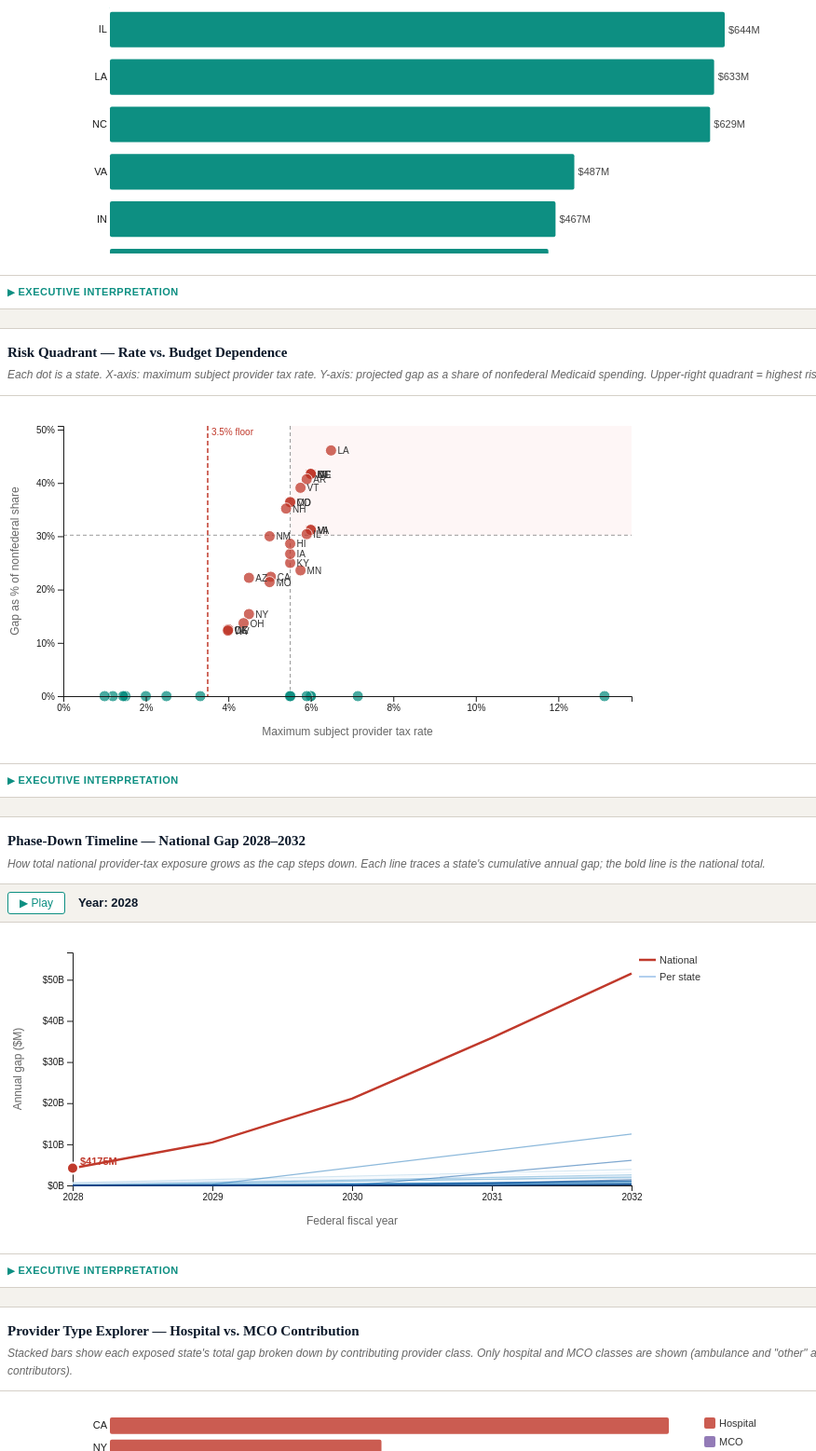
D3 v7 page, settled after 480 driven frames (8 s of simulated time); the page loaded 1 data file(s).


// ════════════════════════════════════════════════════════════════════
// Utilities
// ════════════════════════════════════════════════════════════════════
function escHtml(s) {
  return String(s).replace(/&/g,'&amp;').replace(/</g,'&lt;').replace(/>/g,'&gt;').replace(/"/g,'&quot;');
}

// ════════════════════════════════════════════════════════════════════
// Top-level tab switching
// ════════════════════════════════════════════════════════════════════
document.getElementById('tab-bar').addEventListener('click', function(e) {
  const btn = e.target.closest('.tab-btn');
  if (!btn) return;
  const tabId = btn.dataset.tab;

  document.querySelectorAll('.tab-btn').forEach(b => b.classList.remove('active'));
  document.querySelectorAll('.tab-panel').forEach(p => p.classList.remove('active'));

  btn.classList.add('active');
  document.getElementById('tab-' + tabId).classList.add('active');
});

// ════════════════════════════════════════════════════════════════════
// Narrative tell/show/so-what builder
// ════════════════════════════════════════════════════════════════════
function buildNarrative(containerId, narr, chartPath) {
  if (!narr) return;
  const el = document.getElementById(containerId);
  if (!el) return;

  const tabs = [
    { key: "tell", label: "Tell me" },
    { key: "show", label: "Show me" },
    { key: "sowhat", label: "So what" },
    { key: "verify", label: "Claims to verify" },
  ];

  let tabsHtml = '<div class="narrative-tabs">';
  tabs.forEach((t, i) => {
    tabsHtml += `<button class="ntab${i === 0 ? ' active' : ''}" data-ntab="${t.key}" data-container="${containerId}">${escHtml(t.label)}</button>`;
  });
  tabsHtml += '</div>';

  const tellHtml = `<div class="npanel active" id="${containerId}-tell"><p>${escHtml(narr.tell_me || '')}</p></div>`;

  const sm = narr.show_me || {};
  const chartHtml = chartPath
    ? `<img class="chart-img" src="${escHtml(chartPath)}" alt="Chart"
         onerror="this.outerHTML='<div class=\\'chart-missing\\'>Chart not available</div>'">`
    : '';
  const showHtml = `<div class="npanel" id="${containerId}-show">
    ${chartHtml}
    <p><strong>Computation:</strong> ${escHtml(sm.computation || '')}</p>
    <p><strong>Figure:</strong> ${escHtml(sm.figure_description || '')}</p>
    <p class="sources"><strong>Sources:</strong> ${(sm.sources || []).map(escHtml).join(' · ')}</p>
  </div>`;

  const sw = narr.so_what || {};
  const sb = sw.stakeholder_balance;
  let sowhatHtml = `<div class="npanel" id="${containerId}-sowhat">
    <p>${escHtml(sw.implication || '')}</p>`;
  if (sb && (sb.supporters || sb.critics)) {
    sowhatHtml += `<div class="stakeholder-grid">
      <div class="stakeholder-box"><strong>Supporters argue</strong>${escHtml(sb.supporters || '')}</div>
      <div class="stakeholder-box"><strong>Critics argue</strong>${escHtml(sb.critics || '')}</div>
    </div>
    <p style="margin-top:10px;font-size:12px;color:var(--muted);font-style:italic">
      This tool does not signal which argument is correct. Both are presented as stated by knowledgeable advocates. See NEUTRALITY.md.
    </p>`;
  }
  sowhatHtml += '</div>';

  const claims = narr.claims_to_verify || [];
  const verifyHtml = `<div class="npanel" id="${containerId}-verify">
    <ul class="verify-list">${claims.map(c => `<li>${escHtml(c)}</li>`).join('')}</ul>
  </div>`;

  el.innerHTML = tabsHtml + tellHtml + showHtml + sowhatHtml + verifyHtml;
}

document.addEventListener('click', function(e) {
  const btn = e.target.closest('.ntab');
  if (!btn) return;
  const key = btn.dataset.ntab;
  const cid = btn.dataset.container;
  const el = document.getElementById(cid);
  if (!el) return;
  el.querySelectorAll('.ntab').forEach(t => t.classList.remove('active'));
  el.querySelectorAll('.npanel').forEach(p => p.classList.remove('active'));
  btn.classList.add('active');
  const panel = document.getElementById(`${cid}-${key}`);
  if (panel) panel.classList.add('active');
});

// ════════════════════════════════════════════════════════════════════
// Table builders
// ════════════════════════════════════════════════════════════════════
function buildProviderTaxTable(rows) {
  const thead = `<tr>
    <th>State</th><th>Exp.</th><th>Max Subject Rate</th>
    <th>Exposed</th><th>Final Gap $M</th><th>% of Nonfed Share</th><th>Classes at Risk</th>
  </tr>`;
  const tbody = rows.map(r => {
    const classBreakdown = r.gap_by_class
      ? Object.entries(r.gap_by_class).map(([c, v]) => `${c}: $${v}M`).join(', ')
      : '';
    return `<tr>
      <td>${escHtml(r.state)}</td>
      <td>${r.expansion ? '✓' : '–'}</td>
      <td class="${r.provider_tax_rate > 3.5 ? 'above-cap' : ''}">${r.provider_tax_rate.toFixed(1)}%</td>
      <td>${r.exposed ? '<span class="tier-badge tier-High">Yes</span>' : '<span class="tier-badge tier-Low">No</span>'}</td>
      <td>${r.exposed ? '$' + r.final_gap_millions.toLocaleString() + 'M' : '–'}</td>
      <td>${r.exposed ? r.gap_share_of_nonfederal_pct.toFixed(1) + '%' : '–'}</td>
      <td style="font-size:11px;color:var(--muted)">${escHtml(classBreakdown)}</td>
    </tr>`;
  }).join('');
  document.querySelector('#tbl-provider_tax thead').innerHTML = thead;
  document.querySelector('#tbl-provider_tax tbody').innerHTML = tbody;
}

function buildWRTable(rows) {
  const thead = `<tr>
    <th>State</th><th>Subject Adults</th>
    <th>Already Working/Exempt</th><th>Modeled Loss</th><th>Loss % of Subject</th><th>Status</th>
  </tr>`;
  const tbody = rows.map(r => `<tr>
    <td>${escHtml(r.state)}</td>
    <td>${r.subject_adults.toLocaleString()}</td>
    <td>${r.already_working_or_exempt.toLocaleString()}</td>
    <td>${r.modeled_coverage_loss.toLocaleString()}</td>
    <td>${r.loss_pct_of_subject.toFixed(1)}%</td>
    <td>${escHtml(r.status || '')}</td>
  </tr>`).join('');
  document.querySelector('#tbl-work_requirements thead').innerHTML = thead;
  document.querySelector('#tbl-work_requirements tbody').innerHTML = tbody;
}

// ════════════════════════════════════════════════════════════════════
// Scaffold tab renderer
// ════════════════════════════════════════════════════════════════════
function buildScaffoldTab(containerId, info) {
  const el = document.getElementById(containerId);
  if (!el || !info) return;

  el.innerHTML = `
    <div class="section-head">
      <h2>${escHtml(info.label)}</h2>
    </div>

    <div class="in-progress-banner">
      <h3>In progress — no state-level findings published yet</h3>
      <p>The analytical method for this tab is designed and documented below.
         State-level results will appear here once the required data source is ingested.
         Until then, <strong>no results are displayed</strong> — showing fabricated or
         seed-derived figures here would misrepresent the state of the analysis.</p>
    </div>

    <div class="method-box">
      <h3>Analytical question</h3>
      <p>${escHtml(info.analytical_question)}</p>
    </div>

    <div class="method-box">
      <h3>Method</h3>
      <p>${escHtml(info.method)}</p>
    </div>

    <div class="method-box">
      <h3>Primary data source</h3>
      <p>${escHtml(info.data_source)}</p>
      <p class="source-link"><a href="${escHtml(info.source_url)}" target="_blank" rel="noopener">${escHtml(info.source_url)}</a></p>
    </div>

    <div class="method-box">
      <h3>What is needed to complete this tab</h3>
      <p>${escHtml(info.why_in_progress)}</p>
    </div>
  `;
}

// ════════════════════════════════════════════════════════════════════
// Data & Methods tab
// ════════════════════════════════════════════════════════════════════
function buildDataMethodsTab(sources, validation) {
  const grid = document.getElementById('data-sources-grid');
  if (!grid) return;

  if (!sources || !sources.length) {
    grid.innerHTML = '<p style="color:var(--muted)">No data sources manifest available.</p>';
    return;
  }

  grid.innerHTML = sources.map(s => {
    const tierClass = 'tier-' + (s.tier || 'api');
    const statusIcon = {current:'●', stale:'◐', missing:'○', unavailable:'–'}[s.status] || '?';
    const statusColor = {current:'var(--low)', stale:'#f39c12', missing:'var(--high)', unavailable:'var(--muted)'}[s.status] || 'var(--muted)';
    const asOf = s.last_updated ? `As of ${s.last_updated}` : 'Never fetched';
    const valBadge = s.validate_against
      ? `<span style="font-size:11px;color:var(--muted)">Validates against: ${escHtml(s.validate_against)}</span>`
      : '';

    return `<div class="source-card">
      <div class="source-card-header">
        <h3>${escHtml(s.name)}</h3>
        <span class="tier-pill ${escHtml(tierClass)}">${escHtml(s.tier)}</span>
      </div>
      <div class="source-meta">
        <span style="color:${statusColor}">${statusIcon}</span>
        ${escHtml(asOf)} · ${escHtml(s.refresh_frequency || '')}
        ${s.row_count != null ? ` · ${s.row_count.toLocaleString()} rows` : ''}
        ${s.validation_status && s.validation_status !== 'pending'
          ? ` · Validation: <strong>${escHtml(s.validation_status)}</strong>` : ''}
      </div>
      <p style="margin-top:8px;font-size:13px">${escHtml(s.description || '')}</p>
      ${s.url ? `<p class="source-meta" style="margin-top:4px"><a href="${escHtml(s.url)}" target="_blank" rel="noopener">${escHtml(s.url)}</a></p>` : ''}
      ${s.expected_filename ? `<p class="source-meta" style="margin-top:4px">Manual file: <code>data/inbox/${escHtml(s.expected_filename)}</code></p>` : ''}
      ${valBadge}
    </div>`;
  }).join('');

  // Validation results
  const valEl = document.getElementById('validation-results');
  if (!valEl || !validation) return;

  const valHtml = Object.entries(validation).map(([key, v]) => {
    const cls = 'val-' + (v.result || 'data_unavailable');
    const icons = {pass: '✓', flag: '⚠', data_unavailable: '–', error: '✗'};
    const icon = icons[v.result] || '?';
    return `<div class="validation-result ${escHtml(cls)}" style="margin-bottom:10px;padding:12px 16px;border-radius:4px">
      <strong>${icon} ${escHtml(v.check || key)}</strong><br>
      <span style="font-size:12px">${escHtml(v.description || '')}</span><br>
      <span style="font-size:12px;margin-top:4px;display:block">${escHtml(v.notes || '')}</span>
      ${v.source ? `<span style="font-size:11px;color:var(--muted);display:block;margin-top:4px">Source: ${escHtml(v.source)}</span>` : ''}
      ${v.workbench_top_exposed && v.workbench_top_exposed.length
        ? `<span style="font-size:11px;color:var(--muted);display:block;margin-top:4px">Workbench top exposed: ${v.workbench_top_exposed.slice(0,5).join(', ')}</span>` : ''}
      ${v.kff_top_states && v.kff_top_states.length
        ? `<span style="font-size:11px;color:var(--muted);display:block">KFF top states: ${v.kff_top_states.slice(0,5).join(', ')}</span>` : ''}
    </div>`;
  }).join('');

  valEl.innerHTML = valHtml || '<p style="color:var(--muted)">No validation results available.</p>';
}

// ════════════════════════════════════════════════════════════════════
// How It Works page (static prose)
// ════════════════════════════════════════════════════════════════════
function buildHowItWorks() {
  const el = document.getElementById('how-it-works-content');
  if (!el) return;

  el.innerHTML = `
<h2>What is this tool?</h2>
<p>The Medicaid Financing Workbench is a public-interest research tool that tracks
how the 2025 federal budget law — commonly called the "One Big Beautiful Bill" —
affects state Medicaid programs. It is designed for policy analysts, journalists,
and state officials who need clear, documented answers without wading through
hundreds of pages of legislation and agency reports.</p>

<p>The tool answers one central question: <strong>which states face the most
significant Medicaid financing pressure from this law, and why?</strong>
It organizes that question across four areas: provider taxes, home- and
community-based services, managed care, and dual-eligible spending.</p>

<div class="callout"><p>This is an analyst's tool, not an advocacy document.
Numbers are never adjusted to support a conclusion. Where experts disagree about
a policy's effects, the tool presents both sides' strongest arguments and lets
readers draw their own conclusions.</p></div>

<h2>What problem does it solve?</h2>
<p>Medicaid data is scattered across dozens of federal and state sources — CMS
financial reports, Census population estimates, KFF analyses, legislative budget
scores, and state waiver filings. Each source uses different definitions, different
timeframes, and different geographic breakdowns. Connecting them requires
significant effort even for experienced researchers.</p>

<p>This workbench standardizes and documents that process. It pulls from the
same authoritative sources a policy analyst would consult, applies a consistent
methodology across all 50 states plus D.C., and records exactly where every
number came from and when it was retrieved. The result is an analysis that can
be verified, replicated, and updated as new data becomes available.</p>

<h2>The policy background</h2>
<p>Medicaid is jointly funded by the federal government and the states. On average,
the federal government pays about 65 cents of every Medicaid dollar; states pay
the rest. The exact federal share varies by state income levels, with poorer states
receiving more federal help.</p>

<p>To raise their share of the cost, most states levy <strong>provider taxes</strong>:
small fees charged to hospitals, nursing homes, managed care plans, and other
providers. States use the revenue from these taxes to draw down additional federal
matching funds. The 2025 law placed new restrictions on this practice:</p>
<ul>
  <li><strong>No new taxes:</strong> States can no longer create new provider taxes
      or raise existing ones, effective July 2025.</li>
  <li><strong>Phased reduction:</strong> For expansion states, the ceiling on existing
      taxes steps down from 6% to 3.5% of net patient revenue between 2028 and 2032.
      States with taxes above 3.5% must cut the tax, find other revenue, or cut
      services.</li>
  <li><strong>Two exemptions:</strong> Nursing facility and ICF/IID (care for people
      with intellectual disabilities) provider taxes are entirely exempt from the
      phase-down. Only hospital, managed care organization, ambulance, and "other"
      provider taxes are subject to the new ceiling.</li>
</ul>
<p>The Congressional Budget Office estimated these provider-tax provisions will
reduce federal Medicaid spending by <strong>$226 billion over ten years</strong>.
Total Medicaid reductions from the full law are estimated at
<strong>$911 billion over ten years</strong>.</p>

<h2>How data moves through the system</h2>
<p>This is a <strong>batch-driven, reproducible research system</strong> — not a
real-time dashboard. Outputs are generated on a scheduled or manually triggered
basis, not continuously. Here is how data flows from source to screen:</p>

<h3>Step 1 — Collection</h3>
<p>Data is collected from three types of sources:</p>
<ul>
  <li><strong>Automated pulls:</strong> Some government sources publish data through
      structured feeds or databases. These are retrieved automatically on a
      weekly or annual schedule. No human action is needed once the schedule is
      configured.</li>
  <li><strong>Manual downloads:</strong> Some important sources — particularly
      provider-tax tables from KFF and managed care enrollment reports from CMS —
      are only published as downloadable files, not via a feed. A researcher
      downloads these periodically and adds them to the system. The site always
      shows when each file was last refreshed.</li>
  <li><strong>PDF extraction:</strong> Some data is only published in PDF format.
      The workbench can read tables from these PDFs once the file is provided.
      Results are flagged as potentially imperfect, since PDF layouts vary.</li>
</ul>

<h3>Step 2 — Cleaning and standardization</h3>
<p>All collected data is processed using Python scripts that standardize state
names, align fiscal-year definitions, filter to the relevant population, and
flag any values that fall outside expected ranges. The cleaned output is a
structured dataset organized by state, year, and program type.</p>

<h3>Step 3 — Analysis</h3>
<p>Two analytical tools are used, each for a different purpose:</p>
<ul>
  <li><strong>Python</strong> handles the core computations: calculating each state's
      provider-tax exposure, estimating coverage losses, assembling the per-state
      financing picture, and generating the interactive charts shown in the
      Financing tab. Python also manages the data pipeline from collection
      through to final output.</li>
  <li><strong>R</strong> is used for statistical analysis and publication-quality
      charts. R scripts validate key aggregates against independent sources,
      produce figures suitable for policy briefs, and run trend analyses across
      fiscal years. R is run separately by a researcher and produces outputs
      — charts, tables — that are then incorporated into the workbench.
      R is not running in the background when you view this site.</li>
</ul>

<h3>Step 4 — Output</h3>
<p>The analysis produces a single data file that this site reads when you load it.
Charts, tables, and narrative text are all generated from that file. When the
file is regenerated after a data refresh, everything on the site updates
automatically. If the file cannot be generated — because a required source is
missing — the site falls back to clearly labeled illustrative values rather
than failing silently or inventing numbers.</p>

<h2>What is automated vs. what is manual</h2>
<h3>Automated</h3>
<ul>
  <li>Weekly retrieval of CMS financial data and Census population estimates</li>
  <li>Data cleaning, standardization, and validation scripts</li>
  <li>Chart generation and site publishing (via GitHub Actions)</li>
</ul>
<h3>Manual</h3>
<ul>
  <li>Downloading and uploading KFF provider-tax tables (quarterly)</li>
  <li>Downloading CMS managed care enrollment reports (annually)</li>
  <li>Triggering a site rebuild after new data is added</li>
  <li>Running R-based statistical analyses and incorporating outputs</li>
</ul>

<h2>What is real vs. in progress</h2>
<h3>Implemented and real</h3>
<ul>
  <li>The Financing tab: provider-tax cap exposure analysis across all 50 states
      and D.C., using per-class tax rate data so that exempt classes (nursing
      facilities, ICF/IID) are correctly excluded from the exposure calculation.</li>
  <li>Work-requirements coverage-loss model, shown as a downstream consequence
      of the financing changes in the same tab.</li>
  <li>The full data collection and validation framework.</li>
  <li>The Data &amp; Methods tab, which shows every source, its freshness, and
      its validation status.</li>
</ul>
<h3>In progress — no findings published yet</h3>
<ul>
  <li>HCBS (home- and community-based services) tab: method is documented;
      state-level results will appear once the required data is ingested.</li>
  <li>Managed Care tab: same status.</li>
  <li>Dual Eligibles tab: same status.</li>
</ul>
<div class="callout"><p>Sections marked "In progress" contain no fabricated
findings. The analytical approach is described, but no state-level numbers
are shown until real data is available. Showing placeholder figures would
misrepresent the state of the analysis.</p></div>

<h2>Known limitations</h2>
<ul>
  <li><strong>Data lag:</strong> CMS financial reports are typically published
      12–18 months after the end of a fiscal year. The most recent data may
      not reflect recent policy changes.</li>
  <li><strong>State reporting variation:</strong> States submit Medicaid data
      using different definitions and categorizations. The workbench applies a
      consistent framework, but some state-level figures involve judgment calls
      about how to match categories.</li>
  <li><strong>PDF quality:</strong> Tables extracted from PDFs may contain
      errors if the original PDF layout is complex. All PDF-sourced data is
      flagged for manual review.</li>
  <li><strong>Manual refresh cadence:</strong> Sources that require manual
      downloading are only as current as the last time a researcher updated
      them. The Data &amp; Methods tab shows the "as of" date for each source.</li>
  <li><strong>Snapshots in time:</strong> All outputs represent what the data
      showed when the site was last rebuilt. They do not update automatically
      when new information becomes available.</li>
</ul>

<h2>Design principles</h2>
<div class="callout"><p><strong>No data is invented.</strong> The computed figures
in this tool trace directly back to source documents. The narrative text is
generated from those figures, never the other way around. When a source is
unavailable, the tool says so rather than estimating.</p></div>

<div class="callout"><p><strong>All outputs trace back to sources.</strong>
Every number links to the data file it came from, the source that data file
came from, and the date it was retrieved. The Data &amp; Methods tab is a
complete record of what was used and when.</p></div>

<div class="callout"><p><strong>Conflicting interpretations are preserved.</strong>
Where experts genuinely disagree — for example, about whether provider taxes
represent illegitimate cost-shifting or legitimate state revenue — the tool
presents the strongest version of each argument. It does not signal which is
correct. The goal is to help readers understand the debate, not to resolve it
for them.</p></div>

<div class="callout"><p><strong>Transparency over automation.</strong>
The system is designed to be understood and verified by a human reviewer, not
just to produce outputs quickly. Every analysis panel includes a checklist of
specific claims a reviewer should confirm before citing the numbers publicly.</p></div>

<h2>Future enhancements — not currently implemented</h2>
<p>The following capabilities are planned for future versions of this workbench.
<strong>None of them are active features in the current system.</strong></p>
<ul>
  <li><strong>AI research assistant:</strong> An optional question-answering tool
      that would let users ask questions in plain language and receive answers
      grounded in specific source documents. LLMs would be used only for
      summarization — no numbers would be generated by AI.</li>
  <li><strong>Scheduled automated ingestion:</strong> Full automation of all
      data collection steps, including sources that currently require manual
      downloads, via nightly or weekly scheduled jobs.</li>
  <li><strong>Interactive real-time dashboarding:</strong> A version of this
      site that updates continuously as new data becomes available, rather
      than on a manually triggered rebuild cycle.</li>
  <li><strong>Expanded state-level modeling:</strong> Predictive scenarios
      showing how different policy choices would affect state financing over
      a 10-year window, calibrated to each state's specific program mix.</li>
  <li><strong>Collaborative annotation:</strong> A system allowing researchers
      at different organizations to flag, correct, and annotate specific data
      points, with a public record of those annotations.</li>
</ul>

<p style="margin-top:32px;font-size:12px;color:var(--muted)">
Medicaid Financing Workbench — open source, reproducible policy analysis.<br>
Data sources: CMS Financial Management Reports (CMS-64), KFF State Health Facts,
U.S. Census Bureau American Community Survey.<br>
Policy parameters sourced from KFF "5 Key Facts About Medicaid and Provider Taxes"
(Dec 2025, updated Feb 2026) and the KFF reconciliation law tracker.
</p>
  `;
}

// ════════════════════════════════════════════════════════════════════
// D3 Visualization helpers
// ════════════════════════════════════════════════════════════════════
function gapAtCap(row, cap) {
  if (!row.exposed || row.provider_tax_rate <= cap) return 0;
  return Math.max(0, (row.provider_tax_rate - cap) / (row.provider_tax_rate - 3.5) * row.final_gap_millions);
}

const CAP_SCHEDULE = { 2028: 5.5, 2029: 5.0, 2030: 4.5, 2031: 4.0, 2032: 3.5 };
const YEARS = [2028, 2029, 2030, 2031, 2032];

function makeTooltip() {
  const tip = d3.select('body').append('div').attr('class', 'tooltip-d3').style('opacity', 0);
  return tip;
}

function showTip(tip, html, event) {
  tip.html(html).style('opacity', 1)
    .style('left', (event.clientX + 14) + 'px')
    .style('top',  (event.clientY - 10) + 'px');
}

function hideTip(tip) { tip.style('opacity', 0); }

// ── 1. Risk Simulator ──────────────────────────────────────────────
function buildRiskSimulator(ptRows) {
  const slider = document.getElementById('cap-slider');
  const display = document.getElementById('cap-display');
  const statsEl = document.getElementById('cap-stats');
  const container = document.getElementById('viz-risk-simulator-chart');
  if (!container || !slider) return;

  const exposed = ptRows.filter(r => r.exposed && r.final_gap_millions > 0);
  if (!exposed.length) { container.innerHTML = '<p style="color:var(--muted);padding:20px">No exposed states in data.</p>'; return; }

  const W = Math.min(container.clientWidth || 860, 860);
  const margin = { top: 6, right: 90, bottom: 30, left: 110 };
  const H = Math.max(exposed.length * 22 + margin.top + margin.bottom, 200);
  const innerW = W - margin.left - margin.right;
  const innerH = H - margin.top - margin.bottom;

  const svg = d3.select(container).append('svg').attr('width', W).attr('height', H);
  const g = svg.append('g').attr('transform', `translate(${margin.left},${margin.top})`);

  const y = d3.scaleBand().range([0, innerH]).padding(0.25);
  const x = d3.scaleLinear().range([0, innerW]);
  const tip = makeTooltip();

  const xAxis = g.append('g').attr('transform', `translate(0,${innerH})`);
  const yAxis = g.append('g');
  const bars = g.append('g');
  const labels = g.append('g');

  function update(capVal) {
    display.textContent = capVal.toFixed(1) + '%';
    const rows = exposed.map(r => ({ ...r, gap: gapAtCap(r, capVal) }))
      .filter(r => r.gap > 0)
      .sort((a, b) => b.gap - a.gap);

    const totalGap = rows.reduce((s, r) => s + r.gap, 0);
    statsEl.textContent = rows.length
      ? `${rows.length} states exposed · $${totalGap.toLocaleString(undefined, {maximumFractionDigits:0})}M national gap`
      : 'No states exposed at this cap';

    y.domain(rows.map(r => r.abbr));
    x.domain([0, d3.max(rows, r => r.gap) || 1]);

    yAxis.call(d3.axisLeft(y).tickSize(0)).select('.domain').remove();
    yAxis.selectAll('text').style('font-size', '11px');

    xAxis.call(d3.axisBottom(x).ticks(5).tickFormat(v => '$' + d3.format('.0f')(v) + 'M'))
      .select('.domain').remove();
    xAxis.selectAll('text').style('font-size', '11px');

    const b = bars.selectAll('.d3-bar').data(rows, r => r.abbr);
    b.enter().append('rect').attr('class', 'd3-bar')
      .attr('fill', 'var(--teal)').attr('rx', 2)
      .on('mouseover', (ev, d) => showTip(tip, `<strong>${d.state}</strong>\nRate: ${d.provider_tax_rate.toFixed(1)}%\nGap at ${capVal.toFixed(1)}%: $${d.gap.toFixed(0)}M`, ev))
      .on('mousemove', (ev, d) => showTip(tip, `<strong>${d.state}</strong>\nRate: ${d.provider_tax_rate.toFixed(1)}%\nGap at ${capVal.toFixed(1)}%: $${d.gap.toFixed(0)}M`, ev))
      .on('mouseout', () => hideTip(tip))
      .merge(b)
      .transition().duration(300)
      .attr('x', 0).attr('y', r => y(r.abbr))
      .attr('width', r => x(r.gap)).attr('height', y.bandwidth());

    b.exit().remove();

    const lbl = labels.selectAll('.bar-lbl').data(rows, r => r.abbr);
    lbl.enter().append('text').attr('class', 'bar-lbl').style('font-size', '11px').attr('fill', '#444').attr('dy', '0.35em')
      .merge(lbl).transition().duration(300)
      .attr('x', r => x(r.gap) + 4).attr('y', r => y(r.abbr) + y.bandwidth() / 2)
      .text(r => '$' + r.gap.toFixed(0) + 'M');
    lbl.exit().remove();

    svg.attr('height', Math.max(rows.length * 22 + margin.top + margin.bottom, 80));
  }

  update(parseFloat(slider.value));
  slider.addEventListener('input', () => update(parseFloat(slider.value)));
}

// ── 2. Risk Quadrant ───────────────────────────────────────────────
function buildRiskQuadrant(ptRows) {
  const container = document.getElementById('viz-risk-quadrant-chart');
  if (!container) return;

  const rows = ptRows.filter(r => r.provider_tax_rate > 0);
  if (!rows.length) return;

  const W = Math.min(container.clientWidth || 700, 700);
  const H = 360;
  const margin = { top: 20, right: 30, bottom: 50, left: 60 };
  const innerW = W - margin.left - margin.right;
  const innerH = H - margin.top - margin.bottom;

  const svg = d3.select(container).append('svg').attr('width', W).attr('height', H);
  const g = svg.append('g').attr('transform', `translate(${margin.left},${margin.top})`);

  const x = d3.scaleLinear().domain([0, d3.max(rows, r => r.provider_tax_rate) * 1.05]).range([0, innerW]);
  const maxY = d3.max(rows, r => r.gap_share_of_nonfederal_pct || 0) * 1.1 || 10;
  const y = d3.scaleLinear().domain([0, maxY]).range([innerH, 0]);

  const medX = d3.median(rows, r => r.provider_tax_rate);
  const medY = d3.median(rows.filter(r => r.exposed), r => r.gap_share_of_nonfederal_pct || 0) || maxY / 2;

  // Quadrant shading
  g.append('rect').attr('x', x(medX)).attr('y', 0).attr('width', innerW - x(medX)).attr('height', y(medY))
    .attr('fill', '#fde8e8').attr('opacity', 0.4);
  g.append('line').attr('x1', x(medX)).attr('x2', x(medX)).attr('y1', 0).attr('y2', innerH)
    .attr('stroke', '#999').attr('stroke-dasharray', '4,3').attr('stroke-width', 1);
  g.append('line').attr('x1', 0).attr('x2', innerW).attr('y1', y(medY)).attr('y2', y(medY))
    .attr('stroke', '#999').attr('stroke-dasharray', '4,3').attr('stroke-width', 1);

  // Cap line at 3.5%
  g.append('line').attr('x1', x(3.5)).attr('x2', x(3.5)).attr('y1', 0).attr('y2', innerH)
    .attr('stroke', 'var(--high)').attr('stroke-width', 1.5).attr('stroke-dasharray', '5,3');
  g.append('text').attr('x', x(3.5) + 4).attr('y', 10).style('font-size', '10px').attr('fill', 'var(--high)').text('3.5% floor');

  const tip = makeTooltip();

  g.selectAll('.d3-dot').data(rows).enter().append('circle')
    .attr('class', 'd3-dot')
    .attr('cx', d => x(d.provider_tax_rate))
    .attr('cy', d => y(d.gap_share_of_nonfederal_pct || 0))
    .attr('r', 6)
    .attr('fill', d => d.exposed ? 'var(--high)' : 'var(--teal)')
    .attr('opacity', 0.75)
    .attr('stroke', '#fff').attr('stroke-width', 1)
    .on('mouseover', (ev, d) => showTip(tip,
      `<strong>${d.state}</strong>\nRate: ${d.provider_tax_rate.toFixed(1)}%\nGap/nonfed: ${(d.gap_share_of_nonfederal_pct||0).toFixed(1)}%\nFinal gap: $${(d.final_gap_millions||0).toFixed(0)}M`,
      ev))
    .on('mousemove', (ev, d) => showTip(tip,
      `<strong>${d.state}</strong>\nRate: ${d.provider_tax_rate.toFixed(1)}%\nGap/nonfed: ${(d.gap_share_of_nonfederal_pct||0).toFixed(1)}%\nFinal gap: $${(d.final_gap_millions||0).toFixed(0)}M`,
      ev))
    .on('mouseout', () => hideTip(tip));

  // State labels for exposed states only
  rows.filter(r => r.exposed).forEach(d => {
    g.append('text').attr('x', x(d.provider_tax_rate) + 7).attr('y', y(d.gap_share_of_nonfederal_pct || 0) + 4)
      .style('font-size', '10px').attr('fill', '#333').text(d.abbr);
  });

  g.append('g').attr('transform', `translate(0,${innerH})`).call(d3.axisBottom(x).ticks(6).tickFormat(v => v + '%'));
  g.append('g').call(d3.axisLeft(y).ticks(5).tickFormat(v => v + '%'));
  g.append('text').attr('x', innerW / 2).attr('y', innerH + 42).style('font-size', '12px').attr('fill', 'var(--muted)').attr('text-anchor', 'middle').text('Maximum subject provider tax rate');
  g.append('text').attr('transform', 'rotate(-90)').attr('x', -innerH / 2).attr('y', -48).style('font-size', '12px').attr('fill', 'var(--muted)').attr('text-anchor', 'middle').text('Gap as % of nonfederal share');
}

// ── 3. Phase-Down Timeline ─────────────────────────────────────────
function buildPhaseDownTimeline(ptRows) {
  const container = document.getElementById('viz-timeline-chart');
  const playBtn = document.getElementById('timeline-play');
  const yearLbl = document.getElementById('timeline-year');
  if (!container) return;

  const exposed = ptRows.filter(r => r.exposed && r.final_gap_millions > 0);
  if (!exposed.length) return;

  const W = Math.min(container.clientWidth || 780, 780);
  const H = 320;
  const margin = { top: 20, right: 110, bottom: 50, left: 70 };
  const innerW = W - margin.left - margin.right;
  const innerH = H - margin.top - margin.bottom;

  const svg = d3.select(container).append('svg').attr('width', W).attr('height', H);
  const g = svg.append('g').attr('transform', `translate(${margin.left},${margin.top})`);

  // Compute national totals by year
  const nationalData = YEARS.map(yr => ({
    year: yr,
    total: exposed.reduce((s, r) => s + gapAtCap(r, CAP_SCHEDULE[yr]), 0)
  }));

  const allStateData = exposed.map(r => ({
    state: r.abbr,
    values: YEARS.map(yr => ({ year: yr, gap: gapAtCap(r, CAP_SCHEDULE[yr]) }))
  }));

  const maxVal = d3.max(nationalData, d => d.total) * 1.1 || 100;
  const x = d3.scaleLinear().domain([2028, 2032]).range([0, innerW]);
  const y = d3.scaleLinear().domain([0, maxVal]).range([innerH, 0]);
  const lineGen = d3.line().x(d => x(d.year)).y(d => d.gap ? y(d.gap) : y(0));
  const tip = makeTooltip();

  g.append('g').attr('transform', `translate(0,${innerH})`)
    .call(d3.axisBottom(x).ticks(5).tickFormat(d3.format('d')));
  g.append('g').call(d3.axisLeft(y).ticks(5).tickFormat(v => '$' + d3.format('.0f')(v / 1000) + 'B'));
  g.append('text').attr('x', innerW / 2).attr('y', innerH + 42).style('font-size', '12px').attr('fill', 'var(--muted)').attr('text-anchor', 'middle').text('Federal fiscal year');
  g.append('text').attr('transform', 'rotate(-90)').attr('x', -innerH / 2).attr('y', -55).style('font-size', '12px').attr('fill', 'var(--muted)').attr('text-anchor', 'middle').text('Annual gap ($M)');

  // State lines (thin)
  const color = d3.scaleSequential(d3.interpolateBlues).domain([0, allStateData.length]);
  allStateData.forEach((sd, i) => {
    g.append('path').datum(sd.values).attr('fill', 'none')
      .attr('stroke', color(i + 1)).attr('stroke-width', 1.2).attr('opacity', 0.55)
      .attr('d', lineGen);
  });

  // National line (bold)
  const nationalLine = g.append('path').datum(nationalData)
    .attr('fill', 'none').attr('stroke', 'var(--high)').attr('stroke-width', 2.5)
    .attr('d', d3.line().x(d => x(d.year)).y(d => y(d.total)));

  // Animated marker
  const marker = g.append('circle').attr('r', 6).attr('fill', 'var(--high)').attr('stroke', '#fff').attr('stroke-width', 2);
  const markerLbl = g.append('text').style('font-size', '11px').attr('fill', 'var(--high)').attr('font-weight', '700');

  function setYear(yr) {
    yearLbl.textContent = 'Year: ' + yr;
    const nd = nationalData.find(d => d.year === yr);
    if (nd) {
      marker.attr('cx', x(yr)).attr('cy', y(nd.total));
      markerLbl.attr('x', x(yr) + 8).attr('y', y(nd.total) - 4).text('$' + nd.total.toFixed(0) + 'M');
    }
  }

  setYear(2028);

  let playing = false; let currentYearIdx = 0;
  if (playBtn) {
    playBtn.addEventListener('click', () => {
      if (playing) { playing = false; playBtn.textContent = '▶ Play'; return; }
      playing = true; playBtn.textContent = '⏸ Pause';
      currentYearIdx = 0;
      function step() {
        if (!playing || currentYearIdx >= YEARS.length) { playing = false; playBtn.textContent = '▶ Play'; return; }
        setYear(YEARS[currentYearIdx++]);
        setTimeout(step, 900);
      }
      step();
    });
  }

  // Legend
  const leg = svg.append('g').attr('transform', `translate(${W - margin.right + 8},${margin.top})`);
  leg.append('line').attr('x1', 0).attr('x2', 18).attr('y1', 8).attr('y2', 8).attr('stroke', 'var(--high)').attr('stroke-width', 2.5);
  leg.append('text').attr('x', 22).attr('y', 12).style('font-size', '11px').attr('fill', '#333').text('National');
  leg.append('line').attr('x1', 0).attr('x2', 18).attr('y1', 26).attr('y2', 26).attr('stroke', '#4a90d9').attr('stroke-width', 1.2).attr('opacity', 0.7);
  leg.append('text').attr('x', 22).attr('y', 30).style('font-size', '11px').attr('fill', '#333').text('Per state');
}

// ── 4. Provider Type Explorer ──────────────────────────────────────
function buildProviderTypeExplorer(ptRows) {
  const container = document.getElementById('viz-type-explorer-chart');
  if (!container) return;

  const rows = ptRows.filter(r => r.exposed && r.final_gap_millions > 0 && r.gap_by_class);
  if (!rows.length) { container.innerHTML = '<p style="color:var(--muted);padding:20px">Provider-class breakdown not available in data.</p>'; return; }

  const sorted = [...rows].sort((a, b) => b.final_gap_millions - a.final_gap_millions);
  const W = Math.min(container.clientWidth || 860, 860);
  const margin = { top: 10, right: 120, bottom: 40, left: 110 };
  const H = sorted.length * 24 + margin.top + margin.bottom;
  const innerW = W - margin.left - margin.right;
  const innerH = H - margin.top - margin.bottom;

  const svg = d3.select(container).append('svg').attr('width', W).attr('height', H);
  const g = svg.append('g').attr('transform', `translate(${margin.left},${margin.top})`);

  const classes = ['hospital', 'mco'];
  const colors = { hospital: 'var(--high)', mco: '#7b5ea7' };
  const classLabels = { hospital: 'Hospital', mco: 'MCO' };

  const y = d3.scaleBand().domain(sorted.map(r => r.abbr)).range([0, innerH]).padding(0.25);
  const x = d3.scaleLinear().domain([0, d3.max(sorted, r => r.final_gap_millions) * 1.05]).range([0, innerW]);

  const tip = makeTooltip();

  sorted.forEach(row => {
    let xOff = 0;
    classes.forEach(cls => {
      const val = (row.gap_by_class || {})[cls] || 0;
      if (val <= 0) return;
      g.append('rect').attr('class', 'd3-bar').attr('rx', 2)
        .attr('x', x(xOff)).attr('y', y(row.abbr))
        .attr('width', x(val) - x(0)).attr('height', y.bandwidth())
        .attr('fill', colors[cls]).attr('opacity', 0.82)
        .on('mouseover', ev => showTip(tip, `<strong>${row.state}</strong>\n${classLabels[cls]}: $${val.toFixed(0)}M`, ev))
        .on('mousemove', ev => showTip(tip, `<strong>${row.state}</strong>\n${classLabels[cls]}: $${val.toFixed(0)}M`, ev))
        .on('mouseout', () => hideTip(tip));
      xOff += val;
    });
    // "other" remainder
    const accounted = classes.reduce((s, c) => s + ((row.gap_by_class || {})[c] || 0), 0);
    const other = row.final_gap_millions - accounted;
    if (other > 0.5) {
      g.append('rect').attr('class', 'd3-bar').attr('rx', 2)
        .attr('x', x(xOff)).attr('y', y(row.abbr))
        .attr('width', x(other) - x(0)).attr('height', y.bandwidth())
        .attr('fill', '#aaa').attr('opacity', 0.7)
        .on('mouseover', ev => showTip(tip, `<strong>${row.state}</strong>\nAmbulance/Other: $${other.toFixed(0)}M`, ev))
        .on('mousemove', ev => showTip(tip, `<strong>${row.state}</strong>\nAmbulance/Other: $${other.toFixed(0)}M`, ev))
        .on('mouseout', () => hideTip(tip));
    }
  });

  g.append('g').attr('transform', `translate(0,${innerH})`).call(d3.axisBottom(x).ticks(5).tickFormat(v => '$' + v + 'M'));
  g.append('g').call(d3.axisLeft(y).tickSize(0)).select('.domain').remove();
  g.selectAll('.tick text').style('font-size', '11px');

  // Legend
  const leg = svg.append('g').attr('transform', `translate(${W - margin.right + 8},${margin.top + 6})`);
  [{ c: 'hospital', l: 'Hospital' }, { c: 'mco', l: 'MCO' }, { c: 'other', l: 'Other' }].forEach((item, i) => {
    const col = colors[item.c] || '#aaa';
    leg.append('rect').attr('x', 0).attr('y', i * 20).attr('width', 12).attr('height', 12).attr('fill', col).attr('opacity', 0.82).attr('rx', 2);
    leg.append('text').attr('x', 16).attr('y', i * 20 + 10).style('font-size', '11px').attr('fill', '#333').text(item.l);
  });
}

// ── 5. Coverage Loss Scatter ───────────────────────────────────────
function buildCoverageLossScatter(ptRows, wrRows) {
  const container = document.getElementById('viz-coverage-scatter-chart');
  if (!container) return;

  const wrByAbbr = {};
  (wrRows || []).forEach(r => { wrByAbbr[r.abbr] = r; });
  const joined = ptRows.filter(r => r.expansion && wrByAbbr[r.abbr])
    .map(r => ({ ...r, ...wrByAbbr[r.abbr], pt_abbr: r.abbr }));

  if (!joined.length) { container.innerHTML = '<p style="color:var(--muted);padding:20px">Insufficient joined data for this chart.</p>'; return; }

  const W = Math.min(container.clientWidth || 700, 700);
  const H = 340;
  const margin = { top: 20, right: 30, bottom: 55, left: 70 };
  const innerW = W - margin.left - margin.right;
  const innerH = H - margin.top - margin.bottom;

  const svg = d3.select(container).append('svg').attr('width', W).attr('height', H);
  const g = svg.append('g').attr('transform', `translate(${margin.left},${margin.top})`);

  const x = d3.scaleLinear().domain([0, d3.max(joined, d => d.final_gap_millions || 0) * 1.1 || 1]).range([0, innerW]);
  const y = d3.scaleLinear().domain([0, d3.max(joined, d => d.modeled_coverage_loss || 0) * 1.1 || 1]).range([innerH, 0]);

  // Quadrant
  const medX = d3.median(joined.filter(d => d.exposed), d => d.final_gap_millions || 0) || x.domain()[1] / 2;
  const medY = d3.median(joined, d => d.modeled_coverage_loss || 0) || y.domain()[1] / 2;
  g.append('rect').attr('x', x(medX)).attr('y', 0).attr('width', innerW - x(medX)).attr('height', y(medY))
    .attr('fill', '#fde8e8').attr('opacity', 0.35);
  g.append('line').attr('x1', x(medX)).attr('x2', x(medX)).attr('y1', 0).attr('y2', innerH)
    .attr('stroke', '#ccc').attr('stroke-dasharray', '4,3');
  g.append('line').attr('x1', 0).attr('x2', innerW).attr('y1', y(medY)).attr('y2', y(medY))
    .attr('stroke', '#ccc').attr('stroke-dasharray', '4,3');

  const tip = makeTooltip();

  g.selectAll('.d3-dot').data(joined).enter().append('circle')
    .attr('class', 'd3-dot')
    .attr('cx', d => x(d.final_gap_millions || 0))
    .attr('cy', d => y(d.modeled_coverage_loss || 0))
    .attr('r', 6)
    .attr('fill', d => d.exposed ? 'var(--high)' : 'var(--teal)')
    .attr('opacity', 0.72).attr('stroke', '#fff').attr('stroke-width', 1)
    .on('mouseover', (ev, d) => showTip(tip,
      `<strong>${d.state}</strong>\nGap 2032: $${(d.final_gap_millions||0).toFixed(0)}M\nCoverage loss: ${(d.modeled_coverage_loss||0).toLocaleString()}\nLoss rate: ${(d.loss_pct_of_subject||0).toFixed(1)}%`,
      ev))
    .on('mousemove', (ev, d) => showTip(tip,
      `<strong>${d.state}</strong>\nGap 2032: $${(d.final_gap_millions||0).toFixed(0)}M\nCoverage loss: ${(d.modeled_coverage_loss||0).toLocaleString()}\nLoss rate: ${(d.loss_pct_of_subject||0).toFixed(1)}%`,
      ev))
    .on('mouseout', () => hideTip(tip));

  // Labels for high-exposure states
  joined.filter(d => d.exposed && (d.final_gap_millions || 0) > medX).forEach(d => {
    g.append('text').attr('x', x(d.final_gap_millions || 0) + 7).attr('y', y(d.modeled_coverage_loss || 0) + 4)
      .style('font-size', '10px').attr('fill', '#333').text(d.abbr);
  });

  g.append('g').attr('transform', `translate(0,${innerH})`).call(d3.axisBottom(x).ticks(5).tickFormat(v => '$' + v + 'M'));
  g.append('g').call(d3.axisLeft(y).ticks(5).tickFormat(v => d3.format('.2s')(v)));
  g.append('text').attr('x', innerW / 2).attr('y', innerH + 46).style('font-size', '12px').attr('fill', 'var(--muted)').attr('text-anchor', 'middle').text('Projected 2032 financing gap ($M)');
  g.append('text').attr('transform', 'rotate(-90)').attr('x', -innerH / 2).attr('y', -55).style('font-size', '12px').attr('fill', 'var(--muted)').attr('text-anchor', 'middle').text('Modeled coverage loss');
}

// ── 6. Waterfall ───────────────────────────────────────────────────
function buildWaterfall(ptRows) {
  const container = document.getElementById('viz-waterfall-chart');
  const sel = document.getElementById('waterfall-state');
  if (!container || !sel) return;

  const exposed = ptRows.filter(r => r.exposed && r.final_gap_millions > 0)
    .sort((a, b) => b.final_gap_millions - a.final_gap_millions);
  if (!exposed.length) { container.innerHTML = '<p style="color:var(--muted);padding:20px">No exposed states.</p>'; return; }

  exposed.forEach(r => {
    const opt = document.createElement('option');
    opt.value = r.abbr; opt.textContent = r.state;
    sel.appendChild(opt);
  });

  const W = Math.min(container.clientWidth || 640, 640);
  const H = 300;
  const margin = { top: 20, right: 30, bottom: 50, left: 70 };
  const innerW = W - margin.left - margin.right;
  const innerH = H - margin.top - margin.bottom;

  const svg = d3.select(container).append('svg').attr('width', W).attr('height', H);
  const g = svg.append('g').attr('transform', `translate(${margin.left},${margin.top})`);

  const xScale = d3.scaleBand().domain(YEARS.map(String)).range([0, innerW]).padding(0.3);
  const tip = makeTooltip();

  let yAxis = g.append('g');
  let xAxisG = g.append('g').attr('transform', `translate(0,${innerH})`);
  let barsG = g.append('g');
  let cumLineG = g.append('path');
  g.append('text').attr('x', innerW / 2).attr('y', innerH + 44).style('font-size', '12px').attr('fill', 'var(--muted)').attr('text-anchor', 'middle').text('Federal fiscal year');
  const yLbl = g.append('text').attr('transform', 'rotate(-90)').attr('x', -innerH / 2).attr('y', -55).style('font-size', '12px').attr('fill', 'var(--muted)').attr('text-anchor', 'middle').text('Annual gap ($M)');

  function draw(abbr) {
    const row = exposed.find(r => r.abbr === abbr);
    if (!row) return;

    const yearly = YEARS.map(yr => ({ year: yr, gap: gapAtCap(row, CAP_SCHEDULE[yr]) }));
    const increments = yearly.map((d, i) => ({
      year: d.year,
      val: i === 0 ? d.gap : d.gap - yearly[i - 1].gap,
      cumulative: d.gap
    }));

    const maxGap = d3.max(yearly, d => d.gap) * 1.1 || 10;
    const yScale = d3.scaleLinear().domain([0, maxGap]).range([innerH, 0]);

    xAxisG.call(d3.axisBottom(xScale));
    yAxis.call(d3.axisLeft(yScale).ticks(5).tickFormat(v => '$' + v + 'M'));

    const bars = barsG.selectAll('rect').data(increments, d => d.year);
    bars.enter().append('rect').merge(bars).transition().duration(350)
      .attr('x', d => xScale(String(d.year)))
      .attr('y', d => yScale(d.cumulative))
      .attr('width', xScale.bandwidth())
      .attr('height', d => innerH - yScale(d.cumulative))
      .attr('fill', (d, i) => d3.interpolateRdYlGn(1 - i / 5))
      .attr('rx', 3);
    bars.exit().remove();

    barsG.selectAll('rect')
      .on('mouseover', (ev, d) => showTip(tip, `${d.year}\nCumulative gap: $${d.cumulative.toFixed(0)}M\nIncrement: +$${d.val.toFixed(0)}M`, ev))
      .on('mousemove', (ev, d) => showTip(tip, `${d.year}\nCumulative gap: $${d.cumulative.toFixed(0)}M\nIncrement: +$${d.val.toFixed(0)}M`, ev))
      .on('mouseout', () => hideTip(tip));

    // Value labels
    barsG.selectAll('.wf-lbl').data(increments, d => d.year).join('text').attr('class', 'wf-lbl')
      .attr('x', d => xScale(String(d.year)) + xScale.bandwidth() / 2)
      .attr('y', d => yScale(d.cumulative) - 4)
      .attr('text-anchor', 'middle').style('font-size', '11px').attr('fill', '#333')
      .text(d => d.cumulative > 0 ? '$' + d.cumulative.toFixed(0) + 'M' : '');
  }

  draw(exposed[0].abbr);
  sel.addEventListener('change', () => draw(sel.value));
}

// ── 7. Comparison Studio ───────────────────────────────────────────
function buildComparisonStudio(ptRows, wrRows) {
  const container = document.getElementById('viz-comparison-chart');
  const selA = document.getElementById('compare-state-a');
  const selB = document.getElementById('compare-state-b');
  if (!container || !selA || !selB) return;

  const wrByAbbr = {};
  (wrRows || []).forEach(r => { wrByAbbr[r.abbr] = r; });

  const allStates = ptRows.filter(r => r.expansion).sort((a, b) => a.state.localeCompare(b.state));
  allStates.forEach((r, i) => {
    [selA, selB].forEach((sel, si) => {
      const opt = document.createElement('option');
      opt.value = r.abbr; opt.textContent = r.state;
      if (si === 0 && i === 0) opt.selected = true;
      if (si === 1 && i === 1) opt.selected = true;
      sel.appendChild(opt);
    });
  });

  const W = Math.min(container.clientWidth || 720, 720);
  const H = 320;
  const margin = { top: 20, right: 30, bottom: 70, left: 20 };
  const innerW = W - margin.left - margin.right;
  const innerH = H - margin.top - margin.bottom;

  const metrics = [
    { key: 'provider_tax_rate',        label: 'Tax Rate (%)',          fmt: v => v.toFixed(1) + '%', scale: 'pct' },
    { key: 'final_gap_millions',       label: 'Final Gap ($M)',        fmt: v => '$' + (v||0).toFixed(0) + 'M', scale: 'abs' },
    { key: 'gap_share_of_nonfederal_pct', label: 'Gap % Nonfed',      fmt: v => (v||0).toFixed(1) + '%', scale: 'pct' },
    { key: 'modeled_coverage_loss',    label: 'Coverage Loss',         fmt: v => (v||0).toLocaleString(), scale: 'abs', src: 'wr' },
    { key: 'loss_pct_of_subject',      label: 'Loss Rate (%)',         fmt: v => (v||0).toFixed(1) + '%', scale: 'pct', src: 'wr' },
  ];

  const svg = d3.select(container).append('svg').attr('width', W).attr('height', H);
  const g = svg.append('g').attr('transform', `translate(${margin.left},${margin.top})`);
  const tip = makeTooltip();

  function getVal(abbr, m) {
    const pt = ptRows.find(r => r.abbr === abbr) || {};
    const wr = wrByAbbr[abbr] || {};
    return m.src === 'wr' ? (wr[m.key] || 0) : (pt[m.key] || 0);
  }

  function draw() {
    const abbA = selA.value, abbB = selB.value;
    const nameA = allStates.find(r => r.abbr === abbA)?.state || abbA;
    const nameB = allStates.find(r => r.abbr === abbB)?.state || abbB;
    g.selectAll('*').remove();

    const groupW = innerW / metrics.length;
    const colors = { A: 'var(--teal)', B: 'var(--high)' };
    const barW = groupW * 0.3;

    metrics.forEach((m, mi) => {
      const valA = getVal(abbA, m);
      const valB = getVal(abbB, m);
      const maxVal = Math.max(valA, valB, 0.001);
      const yScale = d3.scaleLinear().domain([0, maxVal * 1.1]).range([innerH, 0]);
      const gx = mi * groupW + groupW / 2;

      // State A bar
      g.append('rect').attr('x', gx - barW - 2).attr('y', yScale(valA)).attr('width', barW).attr('height', innerH - yScale(valA))
        .attr('fill', colors.A).attr('rx', 3).attr('opacity', 0.82);
      g.append('text').attr('x', gx - barW / 2 - 2).attr('y', yScale(valA) - 4).attr('text-anchor', 'middle')
        .style('font-size', '10px').attr('fill', colors.A).text(m.fmt(valA));

      // State B bar
      g.append('rect').attr('x', gx + 2).attr('y', yScale(valB)).attr('width', barW).attr('height', innerH - yScale(valB))
        .attr('fill', colors.B).attr('rx', 3).attr('opacity', 0.82);
      g.append('text').attr('x', gx + barW / 2 + 2).attr('y', yScale(valB) - 4).attr('text-anchor', 'middle')
        .style('font-size', '10px').attr('fill', colors.B).text(m.fmt(valB));

      // Metric label
      g.append('text').attr('x', gx).attr('y', innerH + 14).attr('text-anchor', 'middle')
        .style('font-size', '10px').attr('fill', 'var(--muted)').text(m.label);
    });

    // Baseline
    g.append('line').attr('x1', 0).attr('x2', innerW).attr('y1', innerH).attr('y2', innerH).attr('stroke', 'var(--border)');

    // Legend
    const legY = innerH + 40;
    g.append('rect').attr('x', innerW / 2 - 140).attr('y', legY).attr('width', 12).attr('height', 12).attr('fill', colors.A).attr('rx', 2);
    g.append('text').attr('x', innerW / 2 - 124).attr('y', legY + 10).style('font-size', '11px').attr('fill', '#333').text(nameA);
    g.append('rect').attr('x', innerW / 2 + 20).attr('y', legY).attr('width', 12).attr('height', 12).attr('fill', colors.B).attr('rx', 2);
    g.append('text').attr('x', innerW / 2 + 36).attr('y', legY + 10).style('font-size', '11px').attr('fill', '#333').text(nameB);
  }

  draw();
  selA.addEventListener('change', draw);
  selB.addEventListener('change', draw);
}

// ── Main financing viz entry point ─────────────────────────────────
function buildFinancingViz(ptRows, wrRows) {
  buildRiskSimulator(ptRows);
  buildRiskQuadrant(ptRows);
  buildPhaseDownTimeline(ptRows);
  buildProviderTypeExplorer(ptRows);
  buildCoverageLossScatter(ptRows, wrRows);
  buildWaterfall(ptRows);
  buildComparisonStudio(ptRows, wrRows);
}

// ════════════════════════════════════════════════════════════════════
// Main load
// ════════════════════════════════════════════════════════════════════
async function loadDashboard() {
  try {
    const resp = await fetch('dashboard_data.json');
    if (!resp.ok) throw new Error(`HTTP ${resp.status}`);
    const data = await resp.json();

    document.getElementById('loading').style.display = 'none';
    document.getElementById('content').style.display = 'block';

    // Provenance
    const meta = data.meta || {};
    const prov = meta.data_provenance || 'seed';
    const badge = document.getElementById('prov-badge');
    badge.textContent = prov === 'seed' ? 'SEED DATA' : 'CURRENT DATA';
    if (prov !== 'seed') badge.classList.add('live');
    if (meta.provenance_note) {
      document.getElementById('prov-note').textContent = meta.provenance_note;
      document.getElementById('prov-banner').classList.add('visible');
    }

    // Summary bar
    const s = data.summary || {};
    document.getElementById('header-meta').textContent =
      `${s.n_states} states · ${s.total_enrollment_million}M enrollees · $${s.total_medicaid_spend_billion}B spend`;
    const chips = [
      { val: s.n_states, lbl: 'States' },
      { val: s.n_expansion, lbl: 'Expansion states' },
      { val: `${s.total_enrollment_million}M`, lbl: 'Total enrollment' },
      { val: `$${s.total_medicaid_spend_billion}B`, lbl: 'Total Medicaid spend' },
    ];
    document.getElementById('summary-bar').innerHTML = chips.map(c =>
      `<div class="stat-chip"><span class="val">${c.val}</span><span class="lbl">${c.lbl}</span></div>`
    ).join('');

    // Financing tab
    const narr = data.narrative || {};
    const charts = data.charts || {};
    buildNarrative('narrative-provider_tax', narr.provider_tax, charts.provider_tax);
    buildNarrative('narrative-work_requirements', narr.work_requirements, charts.work_requirements);

    const analyses = data.analyses || {};
    const ptRows = analyses.provider_tax ? (analyses.provider_tax.rows || []) : [];
    const wrRows = analyses.work_requirements ? (analyses.work_requirements.rows || []) : [];
    if (ptRows.length) buildProviderTaxTable(ptRows);
    if (wrRows.length) buildWRTable(wrRows);

    // D3 interactive visualizations
    buildFinancingViz(ptRows, wrRows);

    // Scaffold tabs
    const scaffold = data.scaffold || {};
    buildScaffoldTab('scaffold-hcbs', scaffold.hcbs);
    buildScaffoldTab('scaffold-managed_care', scaffold.managed_care);
    buildScaffoldTab('scaffold-dual_eligibles', scaffold.dual_eligibles);

    // Data & Methods
    buildDataMethodsTab(data.data_sources || [], data.validation || {});

    // How It Works
    buildHowItWorks();

  } catch (err) {
    document.getElementById('loading').style.display = 'none';
    const errEl = document.getElementById('error-msg');
    errEl.style.display = 'block';
    errEl.innerHTML = `<strong>Could not load dashboard_data.json.</strong><br>
      Run <code>mfw build</code> from the project root, then serve the project with
      <code>python -m http.server 8000</code> and open
      <a href="http://localhost:8000/dashboard/">http://localhost:8000/dashboard/</a>.<br>
      <small>Error: ${escHtml(err.message)}</small>`;
  }
}

loadDashboard();


### data: dashboard_data.json
{
 "meta": {
  "generated_by": "Medicaid Financing Workbench v0.3.0",
  "data_provenance": "live:cms64+cms_enrollment",
  "provenance_composition": "23 states scraped, 18 seed, 3 unquantifi…",
  "n_tier1_with_dependence": 48,
  "n_tier2_exposed": 26,
  "n_tier3_outliers": 10,
  "n_exposed": 26,
  "n_waiver_risk": 2,
  "n_unquantified": 3,
  "national_gap_billion": 51.49,
  "provenance_note": "Live data from state scrapers + CMS. Pro…"
 },
 "summary": {
  "n_states": 51,
  "n_expansion": 41,
  "total_medicaid_spend_billion": 914.8,
  "total_enrollment_million": 91.4,
  "data_provenance": "live:cms64+cms_enrollment"
 },
 "analyses": {
  "provider_tax": {
   "id": "provider_tax",
   "title": "Provider tax financing analysis (three-t…",
   "schedule": {
    "2028": 5.5,
    "2029": 5.0,
    "2030": 4.5,
    "2031": 4.0,
    "2032": 3.5
   },
   "rows": [
    "{... 19 keys}",
    "{... 19 keys}",
    "{... 19 keys}",
    "{... 19 keys}",
    "{... 19 keys}",
    "{... 19 keys}",
    "{... 19 keys}",
    "{... 19 keys}",
    "... 43 more items"
   ],
   "tier1_ranked": [
    "{... 19 keys}",
    "{... 19 keys}",
    "{... 19 keys}",
    "{... 19 keys}",
    "{... 19 keys}",
    "{... 19 keys}",
    "{... 19 keys}",
    "{... 19 keys}",
    "... 40 more items"
   ],
   "tier2_exposed": [
    "{... 19 keys}",
    "{... 19 keys}",
    "{... 19 keys}",
    "{... 19 keys}",
    "{... 19 keys}",
    "{... 19 keys}",
    "{... 19 keys}",
    "{... 19 keys}",
    "... 18 more items"
   ],
   "tier3_waiver": [
    "{... 20 keys}",
    "{... 20 keys}"
   ],
   "tier3_non_percentage": [
    "{... 20 keys}",
    "{... 20 keys}",
    "{... 20 keys}"
   ],
   "tier3_no_tax": [
    "{... 19 keys}",
    "{... 19 keys}",
    "{... 19 keys}",
    "{... 19 keys}",
    "{... 19 keys}"
   ],
   "waiver_risk_states": [
    "{... 20 keys}",
    "{... 20 keys}"
   ],
   "unquantified_structures": [
    "{... 20 keys}",
    "{... 20 keys}",
    "{... 20 keys}"
   ],
   "n_exposed": 26,
   "n_waiver_risk": 2,
   "n_unquantified": 3,
   "national_final_gap_billion": 51.49,
   "provenance_composition": "23 states scraped, 18 seed, 3 unquantifi…",
   "top_state": "California",
   "exempt_classes": [
    "nursing_facility",
    "icf_iid"
   ],
   "subject_classes": [
    "hospital",
    "mco",
    "ambulance",
    "other"
   ],
   "data_provenance": "live:cms64+cms_enrollment"
  },
  "work_requirements": {
   "id": "work_requirements",
   "title": "Work requirements: modeled coverage loss",
   "rows": [
    "{... 9 keys}",
    "{... 9 keys}",
    "{... 9 keys}",
    "{... 9 keys}",
    "{... 9 keys}",
    "{... 9 keys}",
    "{... 9 keys}",
    "{... 9 keys}",
    "... 30 more items"
   ],
   "national_modeled_loss": 3919165,
   "national_modeled_loss_million": 3.92,
   "exempt_share": 0.92,
   "churn_rate": 0.18,
   "arkansas_anchor": 18000,
   "top_state": "California",
   "data_provenance": "live:cms64+cms_enrollment"
  },
  "hcbs": {
   "id": "hcbs_risk",
   "title": "HCBS vulnerability index",
   "rows": [
    "{... 9 keys}",
    "{... 9 keys}",
    "{... 9 keys}",
    "{... 9 keys}",
    "{... 9 keys}",
    "{... 9 keys}",
    "{... 9 keys}",
    "{... 9 keys}",
    "... 43 more items"
   ],
   "tier_counts": {
    "Low": 29,
    "Medium": 21,
    "High": 1
   },
   "top_state": "Rhode Island",
   "weights": {
    "hcbs_spending_share": 0.3,
    "provider_tax_reliance": 0.3,
    "federal_cut_magnitude": 0.25,
    "nonfederal_share_strain": 0.15
   },
   "data_provenance": "live:cms64+cms_enrollment",
   "status": "complete",
   "label": "Home & Community-Based Services",
   "analytical_question": "HCBS is an optional Medicaid benefit wit…",
   "method": "A composite 0-10 vulnerability index com…",
   "data_source": "CMS-64 T-19 HCBS expenditure data (CMS M…",
   "source_url": "https://www.medicaid.gov/medicaid/home-c…"
  },
  "managed_care": {
   "id": "managed_care",
   "title": "Managed-care MCO-tax exposure",
   "rows": [
    "{... 9 keys}",
    "{... 9 keys}",
    "{... 9 keys}",
    "{... 9 keys}",
    "{... 9 keys}",
    "{... 9 keys}",
    "{... 9 keys}",
    "{... 9 keys}",
    "... 13 more items"
   ],
   "floor_pct": 3.5,
   "n_states_with_mco_tax": 21,
   "n_exposed": 4,
   "top_state": "Kentucky",
   "max_rate": 5.5,
   "data_provenance": "live:cms64+cms_enrollment",
   "status": "complete",
   "label": "Managed Care",
   "analytical_question": "More than two-thirds of Medicaid enrolle…",
   "method": "Analysis will combine: (1) MCO tax expos…",
   "data_source": "CMS Medicaid Managed Care Enrollment Rep…",
   "source_url": "https://www.medicaid.gov/medicaid/manage…"
  },
  "dual_eligibles": {
   "id": "duals",
   "title": "Dual-eligible spending concentration",
   "rows": [
    "{... 7 keys}",
    "{... 7 keys}",
    "{... 7 keys}",
    "{... 7 keys}",
    "{... 7 keys}",
    "{... 7 keys}",
    "{... 7 keys}",
    "{... 7 keys}",
    "... 43 more items"
   ],
   "cost_multiple": 3.0,
   "national_dual_spend_share_pct": 32.7,
   "top_state": "Maine",
   "data_provenance": "live:cms64+cms_enrollment",
   "status": "complete",
   "label": "Dual Eligibles",
   "analytical_question": "Dual eligibles (people enrolled in both …",
   "method": "Dual enrollment share = duals ÷ total en…",
   "data_source": "CMS Medicaid managed care enrollment dat…",
   "source_url": "https://www.kff.org/medicaid/issue-brief…"
  }
 },
 "narrative": {
  "provider_tax": {
   "error": "LLM returned non-JSON",
   "raw": "```json?{?  \"tell_me\": \"Based on 23 scra…",
   "analysis_id": "provider_tax",
   "_source": "llm_parse_error"
  },
  "work_requirements": {
   "error": "LLM returned non-JSON",
   "raw": "```json?{?  \"tell_me\": \"Based on provena…",
   "analysis_id": "work_requirements",
   "_source": "llm_parse_error"
  }
 },
 "charts": {
  "provider_tax": "outputs/charts/provider_tax_gap.png",
  "work_requirements": "outputs/charts/work_req_loss.png"
 },
 "data_sources": [
  {
   "id": "cms64",
   "name": "CMS-64 Medicaid Financial Management Dat…",
   "tier": "api",
   "method": "REST API via data.medicaid.gov: \"Medicai…",
… [head cut at 6 KiB]